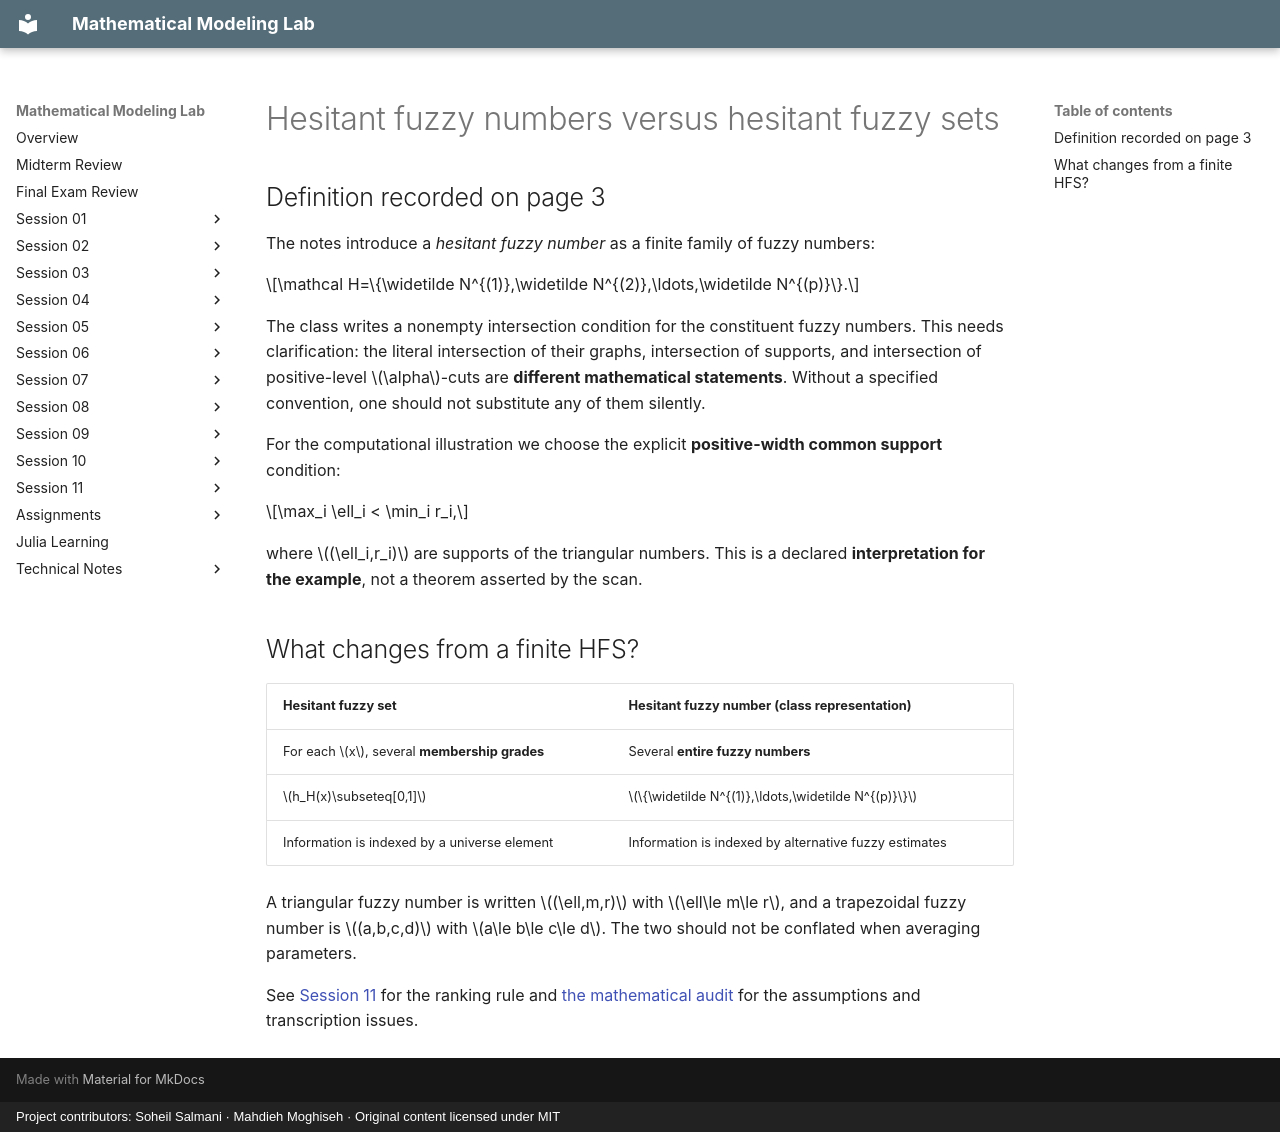

repository: SoheilGtex/mathematical-modeling-lab · page: session-10/numbers.en/index.html · generator: mkdocs · copyright: Project contributors: Soheil Salmani · Mahdieh Moghiseh · Original content licensed under MIT

# Hesitant fuzzy numbers versus hesitant fuzzy sets

## Definition recorded on page 3

The notes introduce a *hesitant fuzzy number* as a finite family of fuzzy numbers:

$$\mathcal H=\{\widetilde N^{(1)},\widetilde N^{(2)},\ldots,\widetilde N^{(p)}\}.$$

The class writes a nonempty intersection condition for the constituent fuzzy numbers. This needs clarification: the literal intersection of their graphs, intersection of supports, and intersection of positive-level \(\alpha\)-cuts are **different mathematical statements**. Without a specified convention, one should not substitute any of them silently.

For the computational illustration we choose the explicit **positive-width common support** condition:

$$\max_i \ell_i < \min_i r_i,$$

where \((\ell_i,r_i)\) are supports of the triangular numbers. This is a declared **interpretation for the example**, not a theorem asserted by the scan.

## What changes from a finite HFS?

| Hesitant fuzzy set | Hesitant fuzzy number (class representation) |
|---|---|
| For each \(x\), several **membership grades** | Several **entire fuzzy numbers** |
| \(h_H(x)\subseteq[0,1]\) | \(\{\widetilde N^{(1)},\ldots,\widetilde N^{(p)}\}\) |
| Information is indexed by a universe element | Information is indexed by alternative fuzzy estimates |

A triangular fuzzy number is written \((\ell,m,r)\) with \(\ell\le m\le r\), and a trapezoidal fuzzy number is \((a,b,c,d)\) with \(a\le b\le c\le d\). The two should not be conflated when averaging parameters.

See [Session 11](../session-11/ranking.md) for the ranking rule and [the mathematical audit](../session-11/audit.md) for the assumptions and transcription issues.
